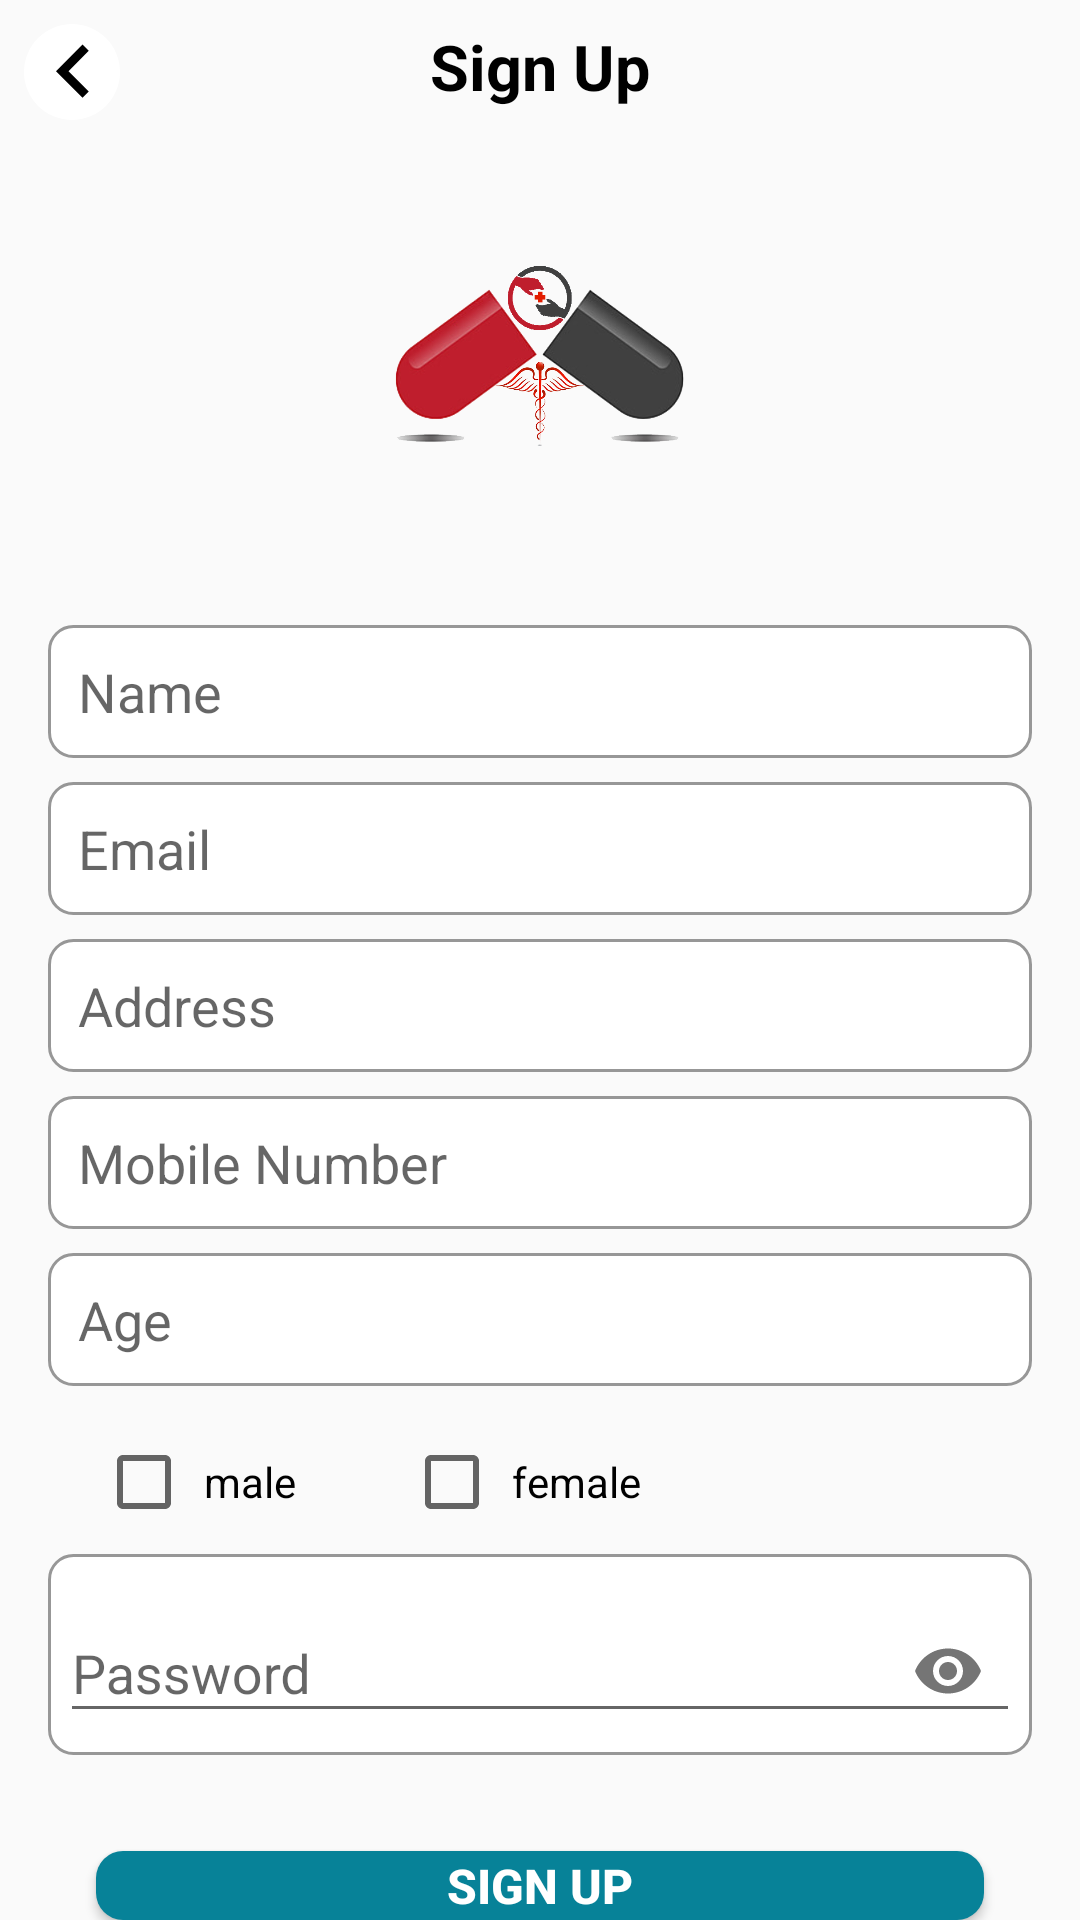

Layout XML and referenced resources for this Android screen:
<!-- AndroidManifest.xml: application theme Theme.PharmacyManager -->
<!-- res/layout/activity_signup.xml -->
<?xml version="1.0" encoding="utf-8"?>
<RelativeLayout xmlns:android="http://schemas.android.com/apk/res/android"
    xmlns:app="http://schemas.android.com/apk/res-auto"
    xmlns:tools="http://schemas.android.com/tools"
    android:layout_width="match_parent"
    android:layout_height="match_parent"
    >

    <TextView
        android:id="@+id/Signup_txt"
        android:layout_width="wrap_content"
        android:layout_height="wrap_content"
        android:layout_centerHorizontal="true"
        android:layout_alignParentTop="true"
        android:layout_marginTop="8dp"
        android:text="Sign Up"
        android:textColor="#000000"
        android:textSize="21sp"
        android:textStyle="bold" />

    <ImageView
        android:id="@+id/back"
        android:layout_width="wrap_content"
        android:layout_height="wrap_content"
        android:layout_margin="8dp"
        android:layout_alignParentTop="true"
        android:layout_alignParentStart="true"
        android:src="@drawable/ic_back" />

    <ImageView
        android:id="@+id/logo"
        android:layout_width="100dp"
        android:layout_height="100dp"
        android:layout_below="@id/Signup_txt"
        android:layout_centerHorizontal="true"
        android:layout_marginStart="40dp"
        android:layout_marginTop="32dp"
        android:layout_marginEnd="40dp"
        android:layout_marginBottom="40dp"
        android:src="@drawable/logo" />

    <EditText
        android:id="@+id/name"
        android:layout_width="match_parent"
        android:layout_height="wrap_content"
        android:layout_below="@id/logo"
        android:layout_centerHorizontal="true"
        android:background="@drawable/text"
        android:layout_marginStart="16dp"
        android:layout_marginEnd="16dp"
        android:hint="Name"
        android:padding="10dp"
        android:textColor="#000000"
        android:inputType="textPersonName"/>

    <EditText
        android:id="@+id/email"
        android:layout_width="380dp"
        android:layout_height="wrap_content"
        android:layout_below="@id/name"
        android:layout_centerHorizontal="true"
        android:background="@drawable/text"
        android:layout_marginTop="8dp"
        android:layout_marginEnd="16dp"
        android:layout_marginStart="16dp"
        android:hint="Email"
        android:inputType="textEmailAddress"
        android:padding="10dp"
        android:textColor="#000000" />

    <EditText
        android:id="@+id/address"
        android:layout_width="match_parent"
        android:layout_height="wrap_content"
        android:layout_below="@id/email"
        android:layout_centerHorizontal="true"
        android:layout_marginTop="8dp"
        android:layout_marginEnd="16dp"
        android:layout_marginStart="16dp"
        android:background="@drawable/text"
        android:inputType="text"
        android:hint="Address"
        android:padding="10dp"
        android:textColor="#000000"/>

    <EditText
        android:id="@+id/phone"
        android:layout_width="match_parent"
        android:layout_height="wrap_content"
        android:layout_below="@id/address"
        android:layout_centerHorizontal="true"
        android:layout_marginTop="8dp"
        android:layout_marginEnd="16dp"
        android:layout_marginStart="16dp"
        android:background="@drawable/text"
        android:hint="Mobile Number"
        android:inputType="phone"
        android:padding="10dp"
        android:textColor="#000000" />

    <EditText
        android:id="@+id/age"
        android:layout_width="match_parent"
        android:layout_height="wrap_content"
        android:layout_below="@id/phone"
        android:layout_centerHorizontal="true"
        android:layout_marginTop="8dp"
        android:layout_marginEnd="16dp"
        android:layout_marginStart="16dp"
        android:background="@drawable/text"
        android:hint="Age"
        android:inputType="number"
        android:padding="10dp"
        android:textColor="#000000" />

    <CheckBox
        android:id="@+id/male"
        android:layout_width="wrap_content"
        android:layout_height="wrap_content"
        android:text="male"
        android:layout_alignParentStart="true"
        android:layout_below="@id/age"
        android:layout_marginStart="32dp"
        android:layout_marginTop="16dp"
        android:padding="4dp"/>

    <CheckBox
        android:id="@+id/female"
        android:layout_width="wrap_content"
        android:layout_height="wrap_content"
        android:text="female"
        android:layout_toEndOf="@id/male"
        android:layout_below="@id/age"
        android:layout_marginStart="32dp"
        android:layout_marginTop="16dp"
        android:padding="4dp"/>

    <com.google.android.material.textfield.TextInputLayout
        android:id="@+id/password"
        android:layout_width="match_parent"
        android:layout_height="wrap_content"
        android:layout_below="@id/male"
        android:layout_marginTop="8dp"
        android:layout_marginEnd="16dp"
        android:layout_marginStart="16dp"
        android:layout_centerHorizontal="true"
        android:background="@drawable/text"
        android:textColor="#000000"
        android:padding="4dp"
        app:passwordToggleEnabled="true">

        <EditText
            android:id="@+id/password1"
            android:layout_width="match_parent"
            android:layout_height="wrap_content"
            android:hint="Password"
            android:textColor="#000000"
            android:inputType="textPassword" />
    </com.google.android.material.textfield.TextInputLayout>

    <Button
        android:id="@+id/reg_btn"
        android:layout_width="match_parent"
        android:layout_height="wrap_content"
        android:layout_below="@+id/password"
        android:layout_centerHorizontal="true"
        android:layout_marginTop="32dp"
        android:layout_marginStart="32dp"
        android:layout_marginEnd="32dp"
        android:background="@drawable/my_button_bg"
        android:text="Sign Up"
        android:textColor="#FFFFFF"
        android:textSize="16sp"
        android:textStyle="bold" />

</RelativeLayout>
<!-- resources referenced by this layout -->
<resources>
  <!-- drawable ic_back (drawable) -->
  <vector xmlns:android="http://schemas.android.com/apk/res/android"
      android:width="32dp"
      android:height="32dp"
      android:viewportWidth="42"
      android:viewportHeight="42">
    <path
        android:pathData="M21,21m-21,0a21,21 0,1 1,42 0a21,21 0,1 1,-42 0"
        android:fillColor="#fff"/>
    <path
        android:fillColor="#FF000000"
        android:pathData="M28.333,11.731 L25.606,9 14,20.622 25.606,32.243l2.727,-2.731L19.474,20.622Z"/>
  </vector>
  <!-- drawable logo: png bitmap (drawable, 148613 bytes) -->
  <!-- drawable my_button_bg (drawable) -->
  <?xml version="1.0" encoding="utf-8"?>
  <shape xmlns:android="http://schemas.android.com/apk/res/android"
      android:shape="rectangle">
      <solid android:color="#078298"/>
      <corners android:radius="9dp" />
  
  </shape>
  <!-- drawable text (drawable) -->
  <?xml version="1.0" encoding="utf-8"?>
  <shape xmlns:android="http://schemas.android.com/apk/res/android"
      android:shape="rectangle">
      <solid android:color="#FFFFFF"/>
      <corners
          android:radius="8dp"/>
      <stroke
          android:color="#979797"
          android:width="1dp"/>
  
  </shape>
  <style name="Theme.PharmacyManager" parent="Theme.AppCompat.Light.NoActionBar">
          
          <item name="colorPrimary">@color/purple_500</item>
          <item name="colorPrimaryVariant">@color/purple_700</item>
          <item name="colorOnPrimary">@color/white</item>
          
          <item name="colorSecondary">@color/teal_200</item>
          <item name="colorSecondaryVariant">@color/teal_700</item>
          <item name="colorOnSecondary">@color/black</item>
          
          <item name="android:statusBarColor" tools:targetApi="l">?attr/colorPrimaryVariant</item>
          
      </style>
  <!-- not gathered from this repository: default colours our renderer supplied (Android Studio template values) -->
  <color name="purple_500">#FF6200EE</color>
  <color name="purple_700">#FF3700B3</color>
  <color name="teal_200">#FF03DAC5</color>
  <color name="teal_700">#FF018786</color>
  <color name="black">#FF000000</color>
  <color name="white">#FFFFFFFF</color>
</resources>
